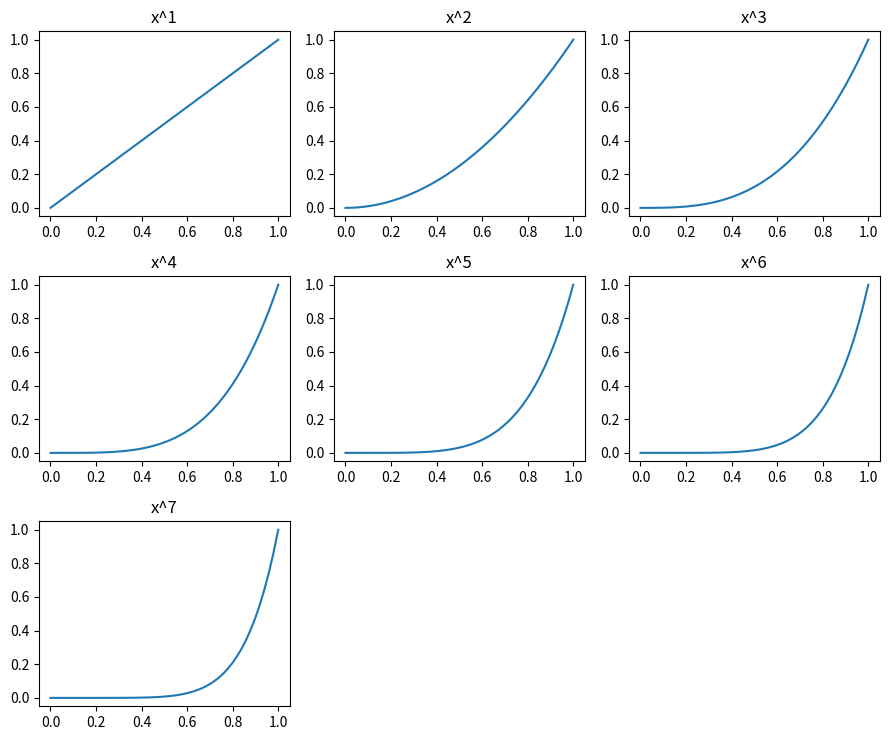

The script that saved this image:
# Compute a figure size from the number of panels so each subplot stays 3 x 2.5 inches.
import numpy as np
import matplotlib.pyplot as plt

n_panels = 7
ncols = 3
nrows = int(np.ceil(n_panels / ncols))
fig, axes = plt.subplots(nrows, ncols, figsize=(3 * ncols, 2.5 * nrows))
x = np.linspace(0, 1, 50)
for i, ax in enumerate(axes.flat):
    if i < n_panels:
        ax.plot(x, x ** (i + 1))
        ax.set_title(f"x^{i + 1}")
    else:
        ax.set_visible(False)
fig.tight_layout()
print(axes.shape, fig.get_size_inches())
fig.savefig("panels.png", dpi=60)
